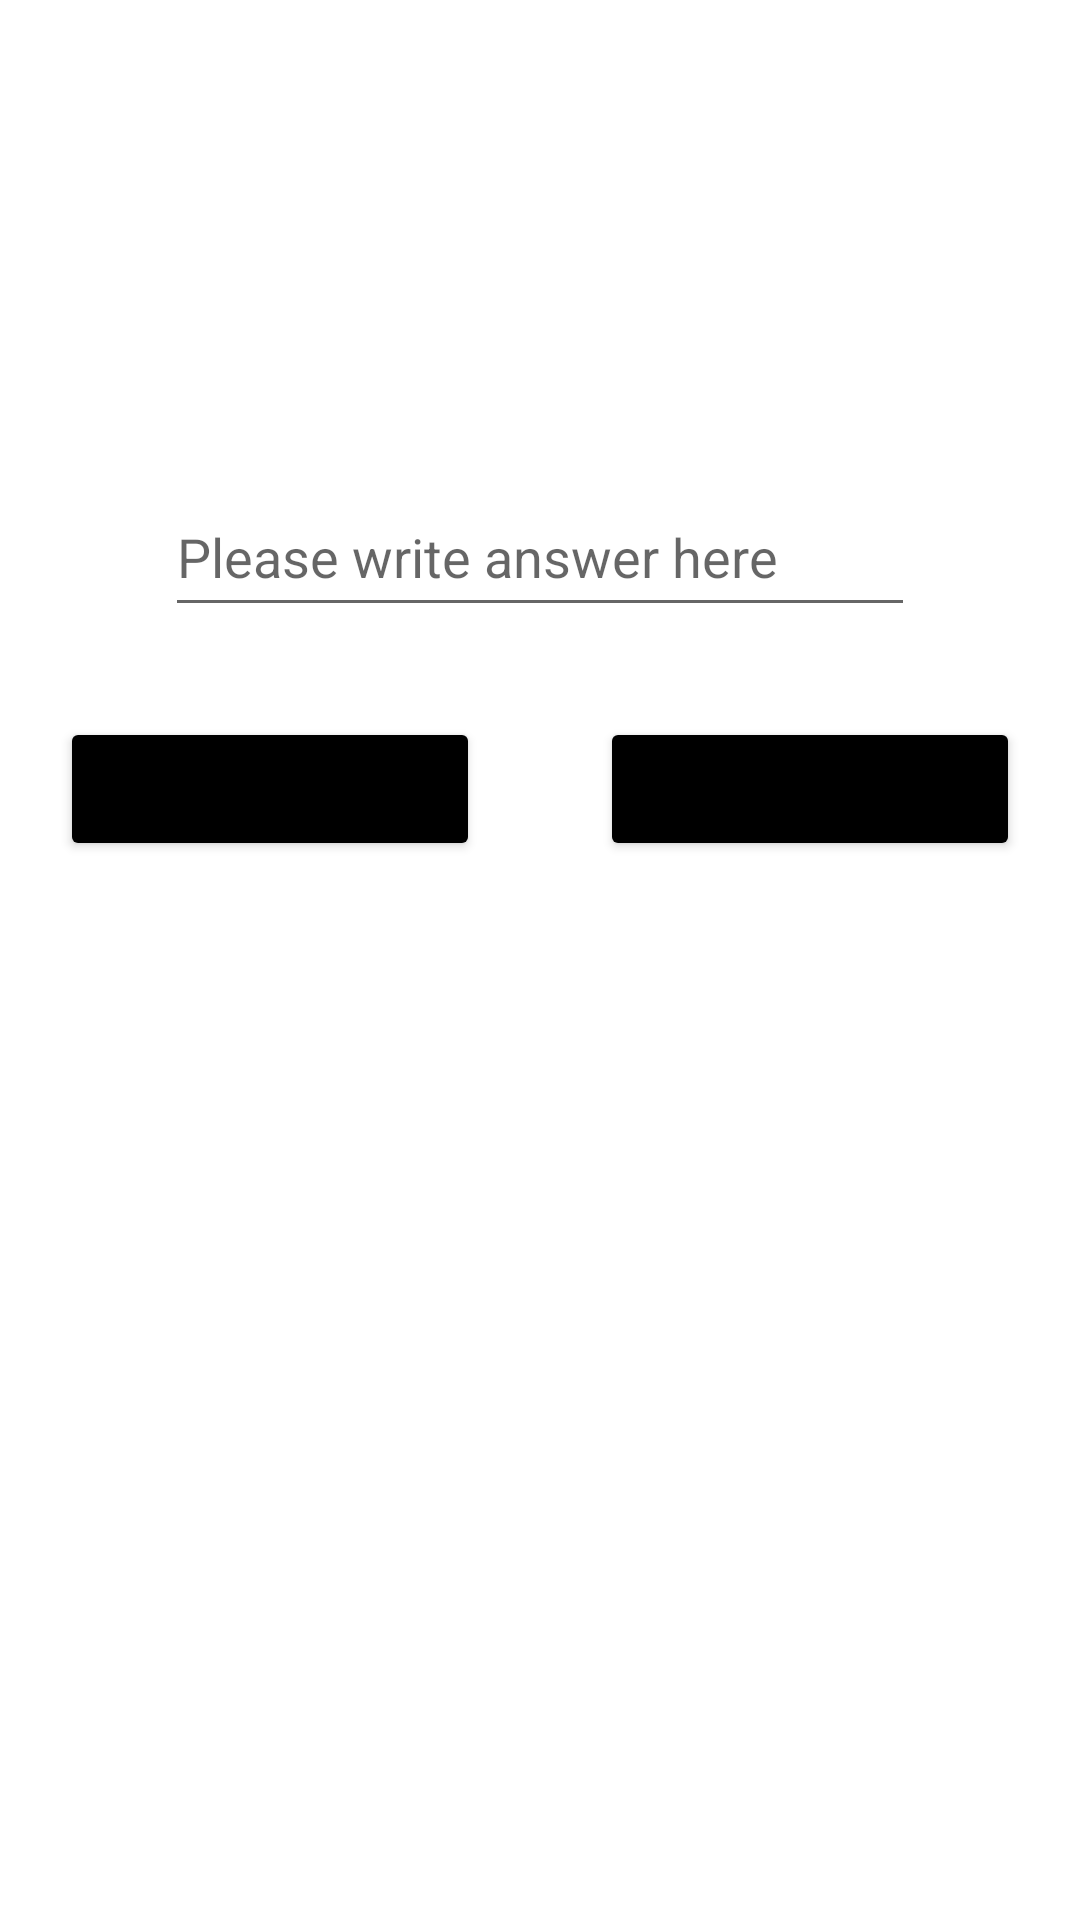

The Android layout XML behind this screen, and the referenced resources:
<!-- AndroidManifest.xml: application theme Theme.MathsGame -->
<!-- res/layout/activity_game_subtraction.xml -->
<?xml version="1.0" encoding="utf-8"?>
<LinearLayout xmlns:android="http://schemas.android.com/apk/res/android"
    xmlns:app="http://schemas.android.com/apk/res-auto"
    xmlns:tools="http://schemas.android.com/tools"
    android:layout_width="match_parent"
    android:layout_height="match_parent"
    android:orientation="vertical"
    android:gravity="center_horizontal"
    android:background="@drawable/images"
    tools:context=".Game">

    <LinearLayout
        android:layout_width="match_parent"
        android:layout_height="wrap_content"
        android:orientation="horizontal">

        <TextView
            android:id="@+id/textView"
            android:layout_width="wrap_content"
            android:layout_height="wrap_content"
            android:layout_weight="1"
            android:text="Score"
            android:textColor="@color/white" />

        <TextView
            android:id="@+id/textViewScore"
            android:layout_width="wrap_content"
            android:layout_height="wrap_content"
            android:layout_weight="1"
            android:text="0"
            android:textColor="@color/white" />

        <TextView
            android:id="@+id/textViewLife"
            android:layout_width="wrap_content"
            android:layout_height="wrap_content"
            android:layout_weight="1"
            android:text="Life"
            android:textColor="@color/white" />

        <TextView
            android:id="@+id/textViewLifeNum"
            android:layout_width="wrap_content"
            android:layout_height="wrap_content"
            android:layout_weight="1"
            android:text="3"
            android:textColor="@color/white" />

        <TextView
            android:id="@+id/textViewTime"
            android:layout_width="wrap_content"
            android:layout_height="wrap_content"
            android:layout_weight="1"
            android:text="Time"
            android:textColor="@color/white" />

        <TextView
            android:id="@+id/textViewTimeVal"
            android:layout_width="wrap_content"
            android:layout_height="wrap_content"
            android:layout_weight="1"
            android:text="60"
            android:textColor="@color/white" />
    </LinearLayout>

    <TextView
        android:id="@+id/textViewQuestion"
        android:layout_width="200dp"
        android:layout_height="100dp"
        android:textColor="@color/white"
        android:gravity="center"
        android:layout_marginTop="20dp"
        android:textSize="32dp"
        android:text="TextView" />

    <EditText
        android:id="@+id/editTextInputAns"
        android:layout_width="250dp"
        android:layout_height="50dp"
        android:textColor="@color/white"
        android:hint="Please write answer here"
        android:ems="10"
        android:layout_marginTop="20dp"
        android:inputType="number"
        android:text="" />

    <LinearLayout
        android:layout_width="match_parent"
        android:layout_height="match_parent"
        android:gravity="center_horizontal"
        android:orientation="horizontal">

        <Button
            android:id="@+id/buttonNext"
            android:layout_width="100dp"
            android:layout_height="wrap_content"
            android:layout_marginLeft="20dp"
            android:layout_marginTop="30dp"
            android:layout_marginRight="20dp"
            android:layout_weight="1"
            android:text="NEXT QUESTION"
            app:backgroundTint="@color/black" />

        <Button
            android:id="@+id/buttonsubmit"
            android:layout_width="100dp"
            android:layout_height="wrap_content"
            android:layout_marginLeft="20dp"
            android:layout_marginTop="30dp"
            android:layout_marginRight="20dp"
            android:layout_weight="1"
            android:text="SUBMIT"
            app:backgroundTint="@color/black" />
    </LinearLayout>
</LinearLayout>
<!-- resources referenced by this layout -->
<resources>
  <style name="Theme.MathsGame" parent="Theme.MaterialComponents.DayNight.DarkActionBar">
          
          <item name="colorPrimary">#708090</item>
          <item name="colorPrimaryVariant">#708090</item>
          <item name="colorOnPrimary">@color/white</item>
          
          <item name="colorSecondary">@color/teal_200</item>
          <item name="colorSecondaryVariant">@color/teal_700</item>
          <item name="colorOnSecondary">@color/black</item>
          
          <item name="android:statusBarColor" tools:targetApi="l">?attr/colorPrimaryVariant</item>
          
      </style>
  <!-- not gathered from this repository: default colours our renderer supplied (Android Studio template values) -->
  <color name="teal_200">#FF03DAC5</color>
  <color name="teal_700">#FF018786</color>
  <color name="black">#FF000000</color>
  <color name="white">#FFFFFFFF</color>
</resources>
